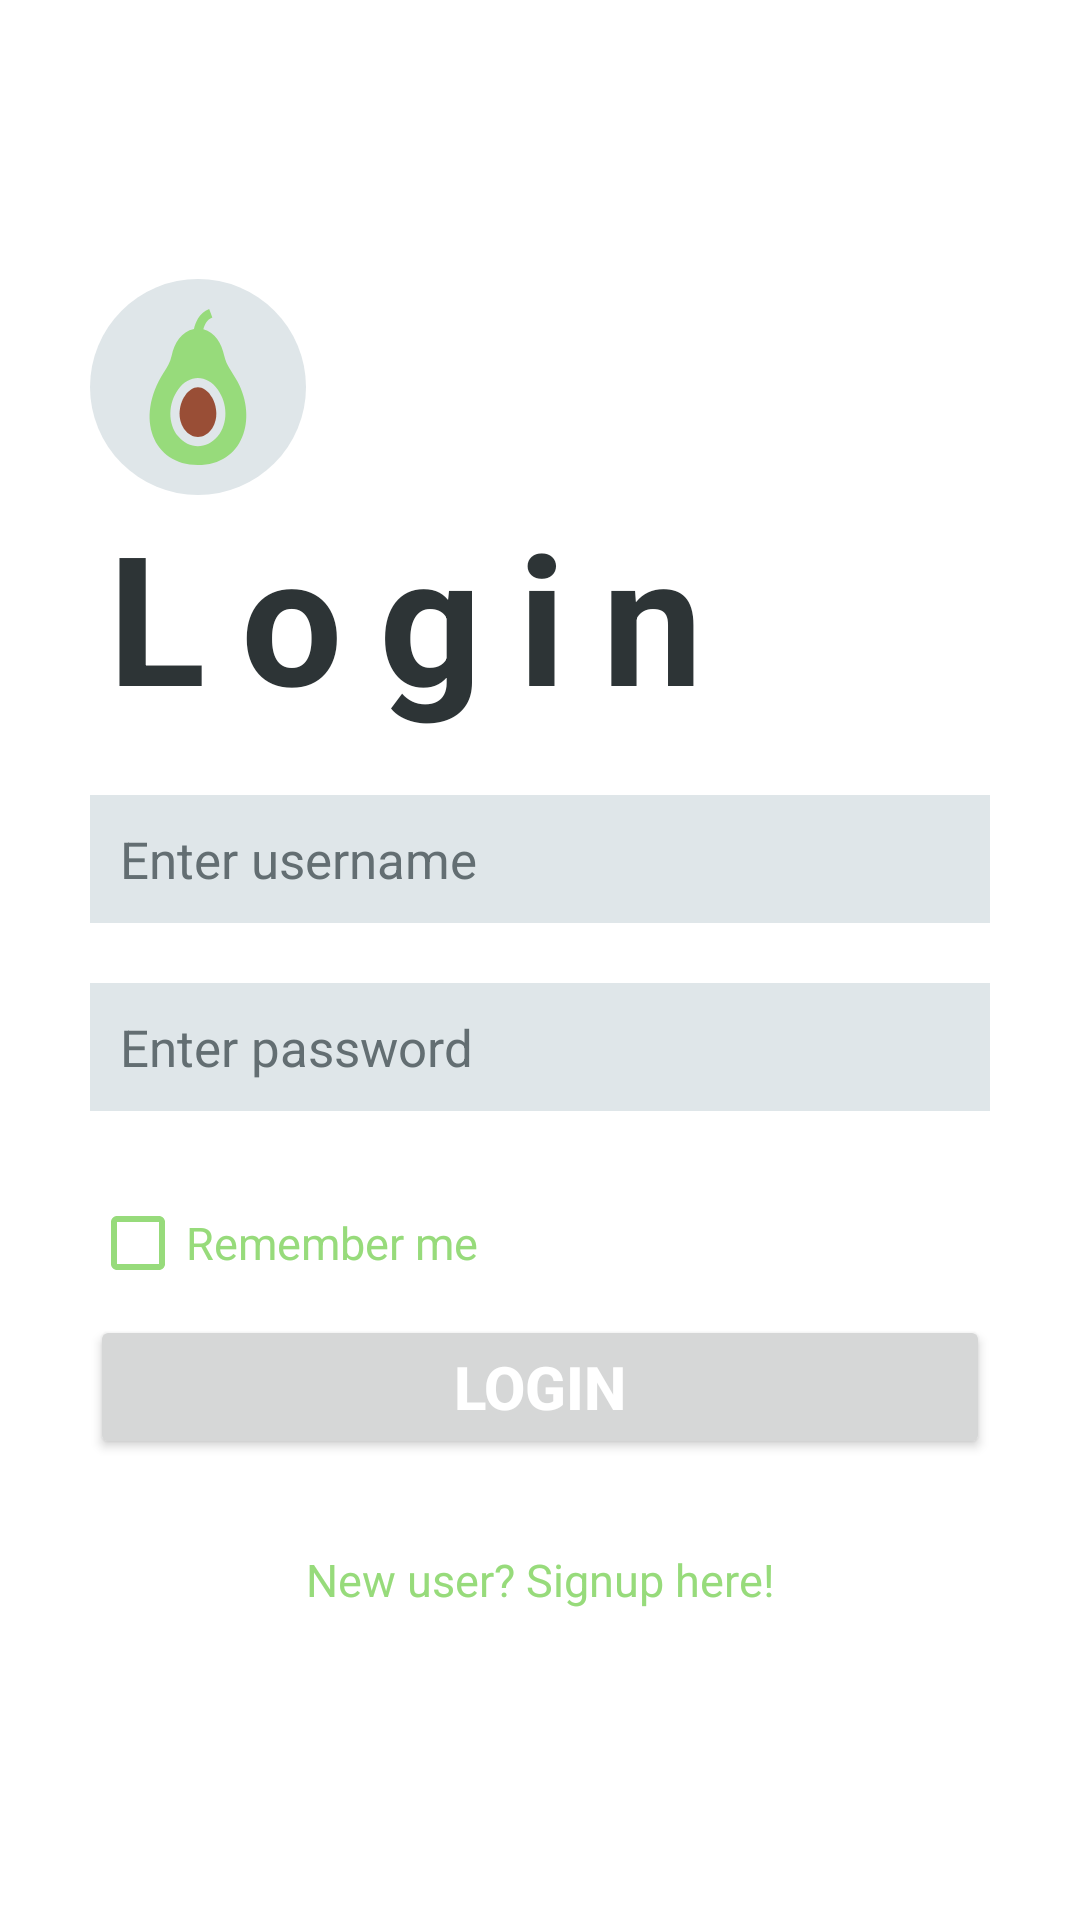

Write the Android layout XML for this screen, with the resource values it uses.
<!-- AndroidManifest.xml: application theme Theme.Avocado -->
<!-- res/layout/activity_login.xml -->
<?xml version="1.0" encoding="utf-8"?>
<RelativeLayout xmlns:android="http://schemas.android.com/apk/res/android"
    xmlns:app="http://schemas.android.com/apk/res-auto"
    xmlns:tools="http://schemas.android.com/tools"
    android:layout_width="match_parent"
    android:layout_height="match_parent"
    android:background="?attr/colorSecondaryVariant"
    tools:context=".ui.activities.LoginActivity">

    <LinearLayout
        android:layout_width="match_parent"
        android:layout_height="wrap_content"
        android:orientation="vertical"
        android:layout_centerInParent="true"
        android:layout_margin="30dp">

        <ImageView
            android:layout_width="72dp"
            android:layout_height="72dp"
            android:src="@drawable/ic_avocado_green"
            android:background="@drawable/bg_circle"
            android:padding="10dp"/>

        <TextView
            android:layout_width="wrap_content"
            android:layout_height="wrap_content"
            android:text="@string/login"
            android:textSize="60sp"
            android:letterSpacing="0.2"
            android:textColor="?attr/colorOnSecondary"
            android:textStyle="bold"/>

        <EditText
            android:id="@+id/edit_username"
            android:layout_width="match_parent"
            android:layout_height="wrap_content"
            android:hint="@string/enter_username"
            android:padding="10dp"
            android:layout_marginTop="20dp"
            android:textSize="17sp"
            android:textColorHint="@color/medium_gray"
            android:textColor="@color/dark_gray"
            android:background="@color/light_gray"/>

        <EditText
            android:id="@+id/edit_password"
            android:layout_width="match_parent"
            android:layout_height="wrap_content"
            android:hint="@string/enter_password"
            android:padding="10dp"
            android:layout_marginTop="20dp"
            android:textSize="17sp"
            android:textColorHint="@color/medium_gray"
            android:textColor="@color/dark_gray"
            android:background="@color/light_gray"
            android:inputType="textPassword"/>

        <androidx.appcompat.widget.AppCompatCheckBox
            android:id="@+id/checkbox_remember_me"
            android:layout_width="match_parent"
            android:layout_height="wrap_content"
            android:layout_marginTop="20dp"
            android:text="@string/remember_me"
            android:buttonTint="?attr/colorPrimary"
            android:textColor="?attr/colorPrimary"
            android:textSize="15sp"/>

        <Button
            android:id="@+id/button_login"
            android:layout_width="match_parent"
            android:layout_height="wrap_content"
            android:buttonTint="?attr/colorPrimary"
            android:textColor="?attr/colorOnPrimary"
            android:text="@string/login"
            android:textSize="20dp"
            android:textStyle="bold"
            android:padding="10dp"/>

        <TextView
            android:id="@+id/text_signup"
            android:layout_width="match_parent"
            android:layout_height="wrap_content"
            android:layout_marginTop="20dp"
            android:text="New user? Signup here!"
            android:gravity="center"
            android:padding="10dp"
            android:textColor="?attr/colorPrimary"
            android:textSize="15sp"/>

    </LinearLayout>

</RelativeLayout>
<!-- resources referenced by this layout -->
<resources>
  <color name="dark_gray">#2d3436</color>
  <color name="light_gray">#dfe6e9</color>
  <color name="medium_gray">#636e72</color>
  <!-- drawable bg_circle (drawable) -->
  <?xml version="1.0" encoding="utf-8"?>
  <layer-list xmlns:android="http://schemas.android.com/apk/res/android">
  
      <item>
          <shape android:shape="oval">
              <size android:height="64dp"
                  android:width="64dp"/>
              <solid android:color="#dfe6e9"/>
          </shape>
      </item>
  
  </layer-list>
  <!-- drawable ic_avocado_green (drawable) -->
  <vector xmlns:android="http://schemas.android.com/apk/res/android"
      android:width="1026dp"
      android:height="1026dp"
      android:viewportWidth="512"
      android:viewportHeight="512">
    <path
        android:fillColor="#994E36"
        android:pathData="M255.793,256.538c-31.013,0 -60.335,42.198 -60.335,86.832c0,42.445 27.066,76.975 60.335,76.975s60.335,-34.53 60.335,-76.975C316.127,298.737 286.806,256.538 255.793,256.538z"/>
    <path
        android:fillColor="#97DB7B"
        android:pathData="M386.039,238.557c-17.516,-32.913 -36.741,-52.354 -43.959,-85.438c-8.629,-39.556 -30.011,-76.08 -68.597,-86.528c3.618,-13.142 11.773,-31.828 29.58,-38.388L292.674,0c-33.854,12.473 -45.79,46.74 -49.859,65.476c-41.061,8.273 -64.274,46.225 -73.308,87.642c-4.813,22.058 -14.841,37.844 -26.454,56.124C48.057,358.763 108.386,511.809 255.816,512C404.685,511.795 450.997,360.623 386.039,238.557zM320.707,417.948c-35.413,43.232 -94.284,43.391 -129.829,0c-35.098,-42.85 -32.545,-108.526 -0.607,-153.289c36.337,-50.925 94.695,-50.942 131.044,0C353.212,309.365 355.849,375.045 320.707,417.948z"/>
  </vector>
  <string name="enter_password">Enter password</string>
  <string name="enter_username">Enter username</string>
  <string name="login">Login</string>
  <string name="remember_me">Remember me</string>
  <style name="Theme.Avocado" parent="Theme.MaterialComponents.DayNight.NoActionBar">
          
          <item name="colorPrimary">@color/green_1</item>
          <item name="colorPrimaryVariant">@color/green_1_dark</item>
          <item name="colorOnPrimary">@color/white</item>
          
          <item name="colorSecondary">@color/brown</item>
          <item name="colorSecondaryVariant">@color/white</item>
          <item name="colorOnSecondary">@color/dark_gray</item>
          
          <item name="android:statusBarColor" tools:targetApi="l">?attr/colorSecondary</item>
          
          <item name="android:windowAnimationStyle">@style/WindowAnimationStyle</item>
      </style>
  <color name="green_1">#97DB7B</color>
  <color name="green_1_dark">#6E9F5A</color>
  <color name="white">#FFFFFFFF</color>
  <color name="brown">#994E36</color>
  <style name="WindowAnimationStyle">
          <item name="android:windowEnterAnimation">@android:anim/linear_interpolator</item>
      </style>
</resources>
